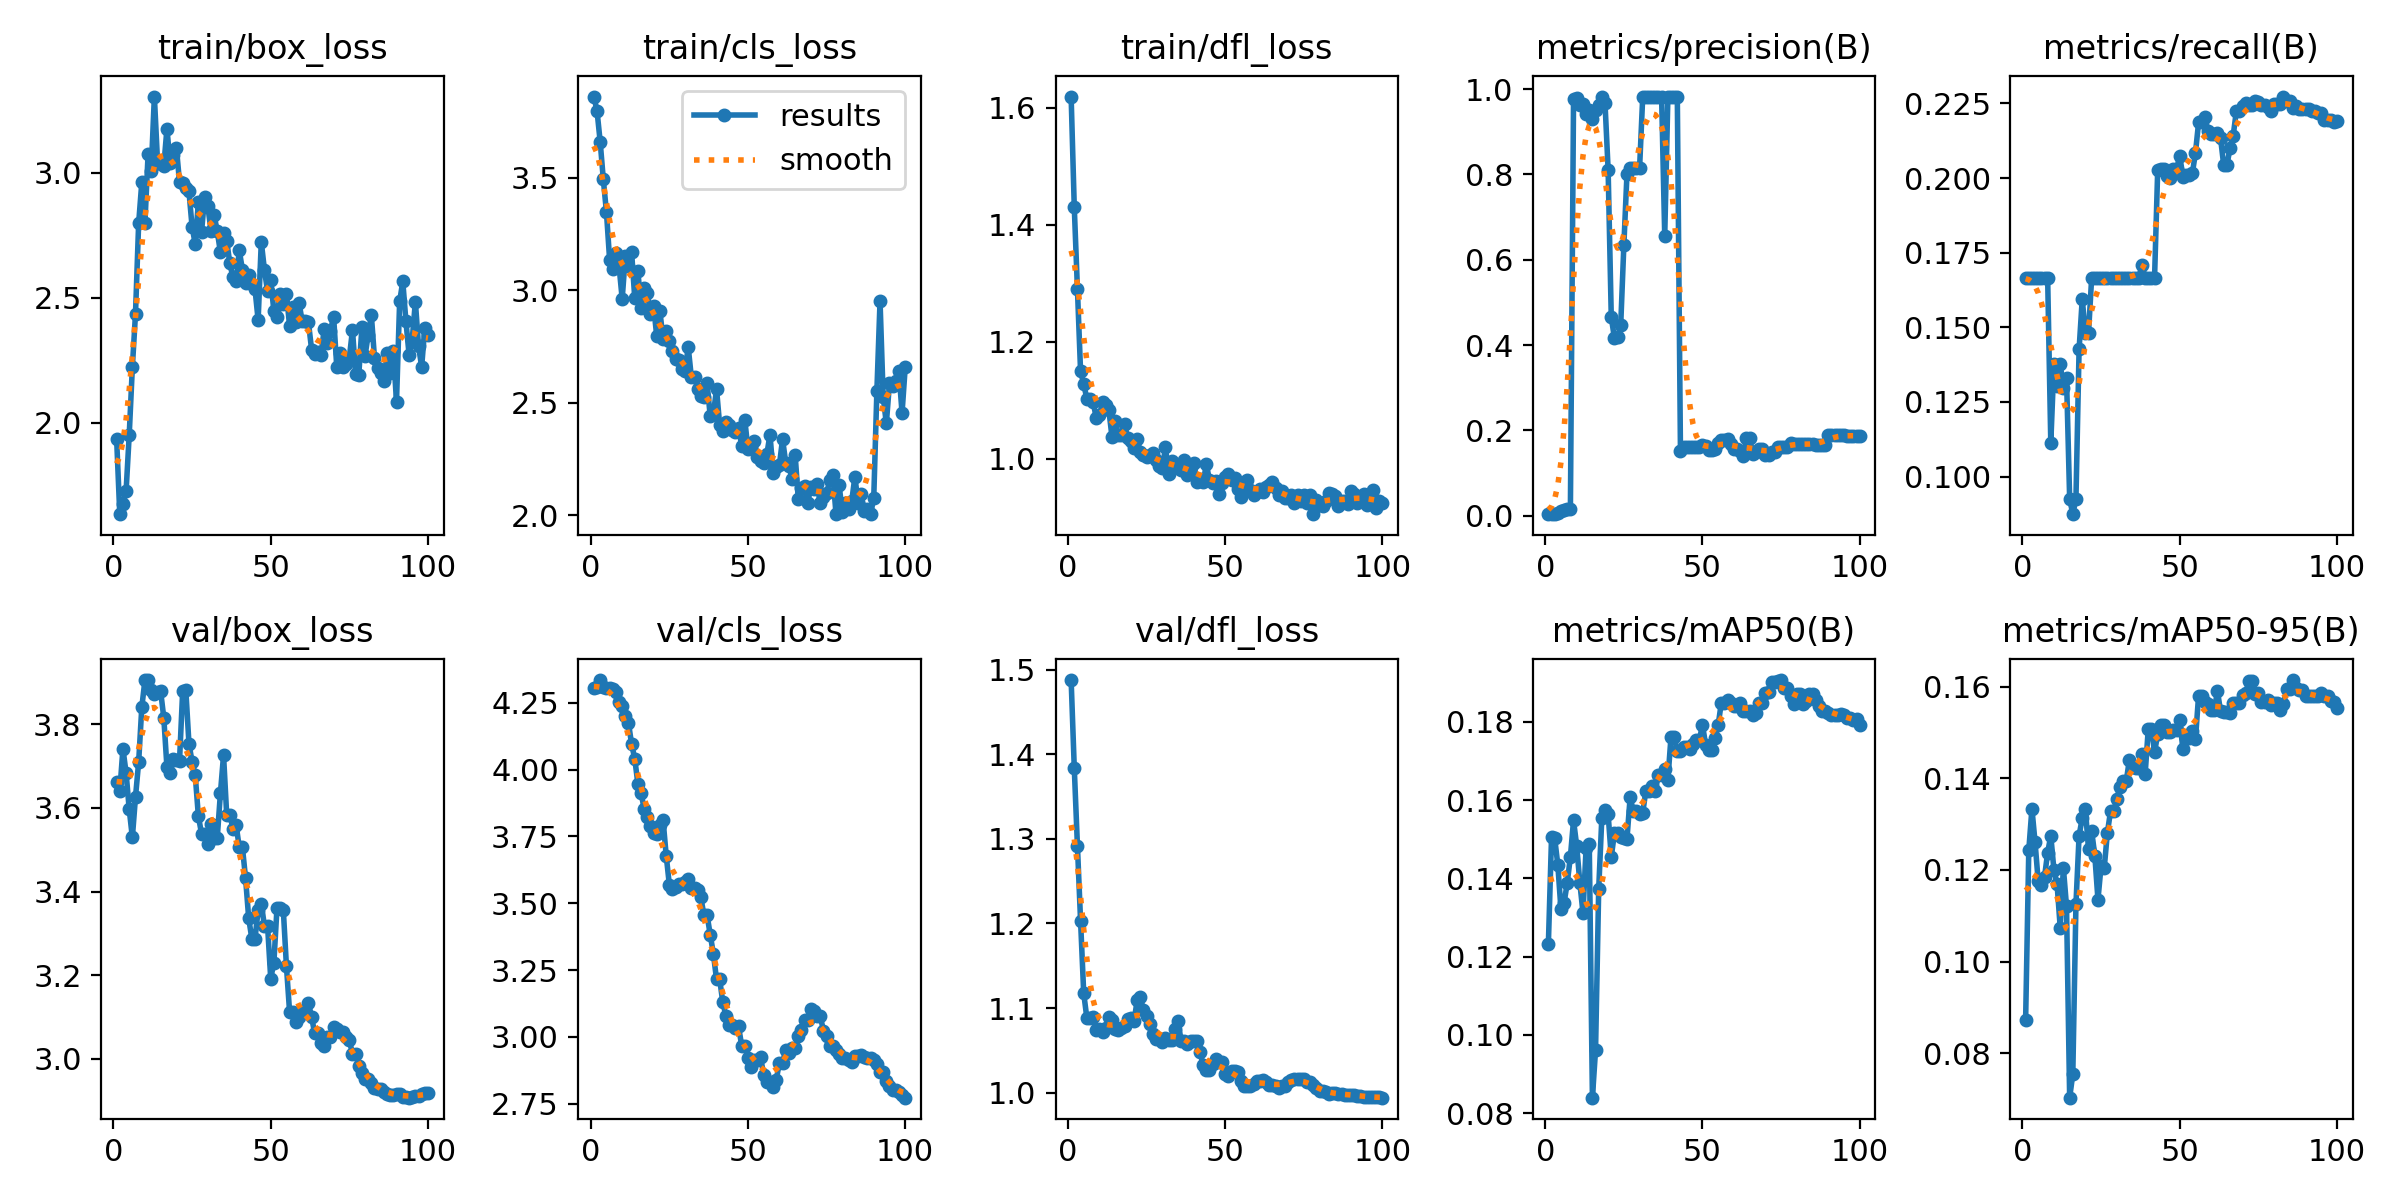

Data behind this chart, as committed beside it:
epoch, time, train/box_loss, train/cls_loss, train/dfl_loss, metrics/precision(B), metrics/recall(B), metrics/mAP50(B), metrics/mAP50-95(B), val/box_loss, val/cls_loss, val/dfl_loss, lr/pg0, lr/pg1, lr/pg2
1, 66.75, 1.936, 3.862, 1.619, 0.00358, 0.1667, 0.1233, 0.08733, 3.661, 4.306, 1.488, 1.818e-05, 1.818e-05, 1.818e-05
2, 94.53, 1.635, 3.798, 1.43, 0.00391, 0.1667, 0.1505, 0.1243, 3.639, 4.307, 1.384, 4.5e-05, 4.5e-05, 4.5e-05
3, 117.1, 1.676, 3.662, 1.291, 0.00515, 0.1667, 0.1503, 0.1334, 3.742, 4.335, 1.292, 7.12801e-05, 7.12801e-05, 7.12801e-05
4, 140.7, 1.726, 3.494, 1.15, 0.0075, 0.1667, 0.1434, 0.126, 3.684, 4.307, 1.203, 9.70203e-05, 9.70203e-05, 9.70203e-05
5, 164.3, 1.952, 3.348, 1.128, 0.01071, 0.1667, 0.1321, 0.1175, 3.597, 4.306, 1.117, 0.0001222, 0.0001222, 0.0001222
6, 190.4, 2.223, 3.137, 1.103, 0.01316, 0.1667, 0.1337, 0.1166, 3.529, 4.304, 1.088, 0.0001469, 0.0001469, 0.0001469
7, 218, 2.437, 3.097, 1.102, 0.01579, 0.1667, 0.1389, 0.1184, 3.626, 4.303, 1.088, 0.000171, 0.000171, 0.000171
8, 239.8, 2.798, 3.168, 1.098, 0.01648, 0.1667, 0.1455, 0.1238, 3.709, 4.29, 1.089, 0.0001946, 0.0001946, 0.0001946
9, 262.3, 2.962, 3.109, 1.069, 0.9762, 0.1113, 0.1548, 0.1275, 3.84, 4.254, 1.075, 0.0002176, 0.0002176, 0.0002176
10, 524.7, 2.801, 2.962, 1.075, 0.9802, 0.1377, 0.1483, 0.12, 3.906, 4.237, 1.076, 0.0002401, 0.0002401, 0.0002401
11, 574.2, 3.074, 3.153, 1.097, 0.9631, 0.1304, 0.1389, 0.1169, 3.906, 4.2, 1.072, 0.0002621, 0.0002621, 0.0002621
12, 615.2, 3.009, 3.11, 1.092, 0.9646, 0.1378, 0.1312, 0.1074, 3.883, 4.174, 1.076, 0.0002835, 0.0002835, 0.0002835
13, 660.5, 3.306, 3.169, 1.084, 0.9418, 0.1296, 0.1479, 0.1205, 3.873, 4.095, 1.089, 0.0003044, 0.0003044, 0.0003044
14, 702.9, 3.047, 2.966, 1.037, 0.9509, 0.1332, 0.1488, 0.1121, 3.878, 4.04, 1.086, 0.0003247, 0.0003247, 0.0003247
15, 750.8, 3.037, 3.086, 1.065, 0.9292, 0.09259, 0.08396, 0.07027, 3.879, 3.946, 1.075, 0.0003445, 0.0003445, 0.0003445
16, 802.2, 3.028, 2.923, 1.04, 0.9502, 0.08742, 0.09614, 0.07543, 3.816, 3.913, 1.074, 0.0003638, 0.0003638, 0.0003638
17, 851.7, 3.177, 3.009, 1.04, 0.9639, 0.09259, 0.1373, 0.1125, 3.697, 3.853, 1.077, 0.0003825, 0.0003825, 0.0003825
18, 897.7, 3.04, 2.991, 1.059, 0.9808, 0.1426, 0.1555, 0.1275, 3.684, 3.824, 1.078, 0.0004007, 0.0004007, 0.0004007
19, 943.1, 3.072, 2.896, 1.036, 0.9685, 0.1595, 0.1576, 0.1313, 3.716, 3.789, 1.087, 0.0004183, 0.0004183, 0.0004183
20, 982.5, 3.101, 2.929, 1.03, 0.8105, 0.1482, 0.1563, 0.1333, 3.715, 3.764, 1.088, 0.0004354, 0.0004354, 0.0004354
21, 1038, 2.963, 2.795, 1.018, 0.4653, 0.1482, 0.1455, 0.1245, 3.713, 3.759, 1.084, 0.000452, 0.000452, 0.000452
22, 1083, 2.961, 2.907, 1.034, 0.4166, 0.1667, 0.1516, 0.1285, 3.879, 3.794, 1.109, 0.000468, 0.000468, 0.000468
23, 1122, 2.941, 2.784, 1.012, 0.4178, 0.1667, 0.1516, 0.1231, 3.882, 3.811, 1.113, 0.0004835, 0.0004835, 0.0004835
24, 1166, 2.926, 2.818, 1.006, 0.4465, 0.1667, 0.1505, 0.1135, 3.754, 3.678, 1.097, 0.0004984, 0.0004984, 0.0004984
25, 1200, 2.784, 2.777, 1.003, 0.6339, 0.1667, 0.1503, 0.1209, 3.71, 3.569, 1.09, 0.0005128, 0.0005128, 0.0005128
26, 1233, 2.716, 2.731, 1.007, 0.802, 0.1667, 0.1502, 0.1205, 3.678, 3.554, 1.081, 0.0005267, 0.0005267, 0.0005267
27, 1267, 2.885, 2.694, 1.01, 0.8156, 0.1667, 0.1607, 0.1281, 3.58, 3.562, 1.069, 0.00054, 0.00054, 0.00054
28, 1306, 2.764, 2.689, 0.9982, 0.8152, 0.1667, 0.1571, 0.1328, 3.538, 3.571, 1.063, 0.0005528, 0.0005528, 0.0005528
29, 1342, 2.905, 2.649, 0.9881, 0.8152, 0.1667, 0.1571, 0.1328, 3.538, 3.571, 1.063, 0.000565, 0.000565, 0.000565
30, 1378, 2.868, 2.644, 0.9837, 0.8147, 0.1667, 0.1563, 0.1354, 3.513, 3.579, 1.06, 0.0005767, 0.0005767, 0.0005767
31, 1410, 2.77, 2.748, 1.02, 0.9822, 0.1667, 0.1567, 0.1382, 3.561, 3.59, 1.064, 0.0005879, 0.0005879, 0.0005879
32, 1446, 2.831, 2.614, 0.9751, 0.9826, 0.1667, 0.1624, 0.1394, 3.529, 3.556, 1.062, 0.0005985, 0.0005985, 0.0005985
33, 1478, 2.767, 2.616, 0.9959, 0.9826, 0.1667, 0.1624, 0.1394, 3.529, 3.556, 1.062, 0.0006086, 0.0006086, 0.0006086
34, 1510, 2.683, 2.562, 0.9886, 0.9826, 0.1667, 0.1636, 0.1441, 3.635, 3.549, 1.075, 0.000612, 0.000612, 0.000612
35, 1550, 2.759, 2.531, 0.9847, 0.9826, 0.1667, 0.1623, 0.1425, 3.726, 3.523, 1.084, 0.000603, 0.000603, 0.000603
36, 1583, 2.729, 2.526, 0.9809, 0.9826, 0.1667, 0.1665, 0.1423, 3.584, 3.455, 1.061, 0.000594, 0.000594, 0.000594
37, 1615, 2.638, 2.589, 0.9986, 0.9826, 0.1667, 0.1665, 0.1423, 3.584, 3.455, 1.061, 0.000585, 0.000585, 0.000585
38, 1649, 2.582, 2.44, 0.9731, 0.6562, 0.1709, 0.168, 0.1453, 3.55, 3.382, 1.057, 0.000576, 0.000576, 0.000576
39, 1680, 2.568, 2.45, 0.9856, 0.9823, 0.1667, 0.1652, 0.1409, 3.559, 3.311, 1.061, 0.000567, 0.000567, 0.000567
40, 1712, 2.69, 2.562, 0.9925, 0.9825, 0.1667, 0.1762, 0.1509, 3.506, 3.215, 1.061, 0.000558, 0.000558, 0.000558
41, 1743, 2.613, 2.402, 0.9603, 0.9825, 0.1667, 0.1762, 0.1509, 3.506, 3.215, 1.061, 0.000549, 0.000549, 0.000549
42, 1776, 2.561, 2.375, 0.965, 0.9826, 0.1667, 0.1724, 0.1457, 3.432, 3.129, 1.048, 0.00054, 0.00054, 0.00054
43, 1807, 2.593, 2.415, 0.96, 0.1507, 0.2028, 0.1726, 0.1497, 3.336, 3.078, 1.032, 0.000531, 0.000531, 0.000531
44, 1840, 2.558, 2.402, 0.9911, 0.162, 0.2031, 0.1736, 0.1516, 3.287, 3.043, 1.027, 0.000522, 0.000522, 0.000522
45, 1879, 2.535, 2.381, 0.9635, 0.162, 0.2031, 0.1736, 0.1516, 3.287, 3.043, 1.027, 0.000513, 0.000513, 0.000513
46, 1911, 2.411, 2.369, 0.9594, 0.1611, 0.2007, 0.1731, 0.1502, 3.355, 3.033, 1.034, 0.000504, 0.000504, 0.000504
47, 1949, 2.724, 2.387, 0.9631, 0.1604, 0.2, 0.1744, 0.1502, 3.371, 3.039, 1.04, 0.000495, 0.000495, 0.000495
48, 1985, 2.612, 2.31, 0.9406, 0.1618, 0.203, 0.1753, 0.1505, 3.318, 2.967, 1.037, 0.000486, 0.000486, 0.000486
49, 2020, 2.526, 2.424, 0.9595, 0.1618, 0.203, 0.1753, 0.1505, 3.318, 2.967, 1.037, 0.000477, 0.000477, 0.000477
50, 2051, 2.571, 2.293, 0.9688, 0.1658, 0.2075, 0.1792, 0.1527, 3.192, 2.922, 1.022, 0.000468, 0.000468, 0.000468
51, 2086, 2.448, 2.298, 0.9736, 0.1637, 0.2005, 0.1742, 0.1465, 3.229, 2.887, 1.019, 0.000459, 0.000459, 0.000459
52, 2119, 2.422, 2.33, 0.9648, 0.1533, 0.2011, 0.1728, 0.1489, 3.362, 2.912, 1.026, 0.00045, 0.00045, 0.00045
53, 2154, 2.517, 2.259, 0.9667, 0.1533, 0.2011, 0.1728, 0.1489, 3.362, 2.912, 1.026, 0.000441, 0.000441, 0.000441
54, 2208, 2.475, 2.242, 0.9487, 0.1562, 0.2016, 0.1759, 0.1503, 3.357, 2.924, 1.024, 0.000432, 0.000432, 0.000432
55, 2243, 2.516, 2.233, 0.9356, 0.1714, 0.2084, 0.1792, 0.1485, 3.221, 2.858, 1.014, 0.000423, 0.000423, 0.000423
56, 2276, 2.388, 2.271, 0.9611, 0.1778, 0.2186, 0.1849, 0.1581, 3.112, 2.831, 1.008, 0.000414, 0.000414, 0.000414
57, 2311, 2.462, 2.36, 0.9643, 0.1778, 0.2186, 0.1849, 0.1581, 3.112, 2.831, 1.008, 0.0004051, 0.0004051, 0.0004051
58, 2350, 2.405, 2.188, 0.9476, 0.1799, 0.2203, 0.1856, 0.1566, 3.089, 2.814, 1.008, 0.0003961, 0.0003961, 0.0003961
59, 2392, 2.481, 2.216, 0.9392, 0.1674, 0.2156, 0.1847, 0.1562, 3.101, 2.84, 1.011, 0.0003871, 0.0003871, 0.0003871
60, 2428, 2.407, 2.224, 0.9435, 0.1564, 0.2148, 0.184, 0.155, 3.115, 2.903, 1.013, 0.0003781, 0.0003781, 0.0003781
... 40 more rows
